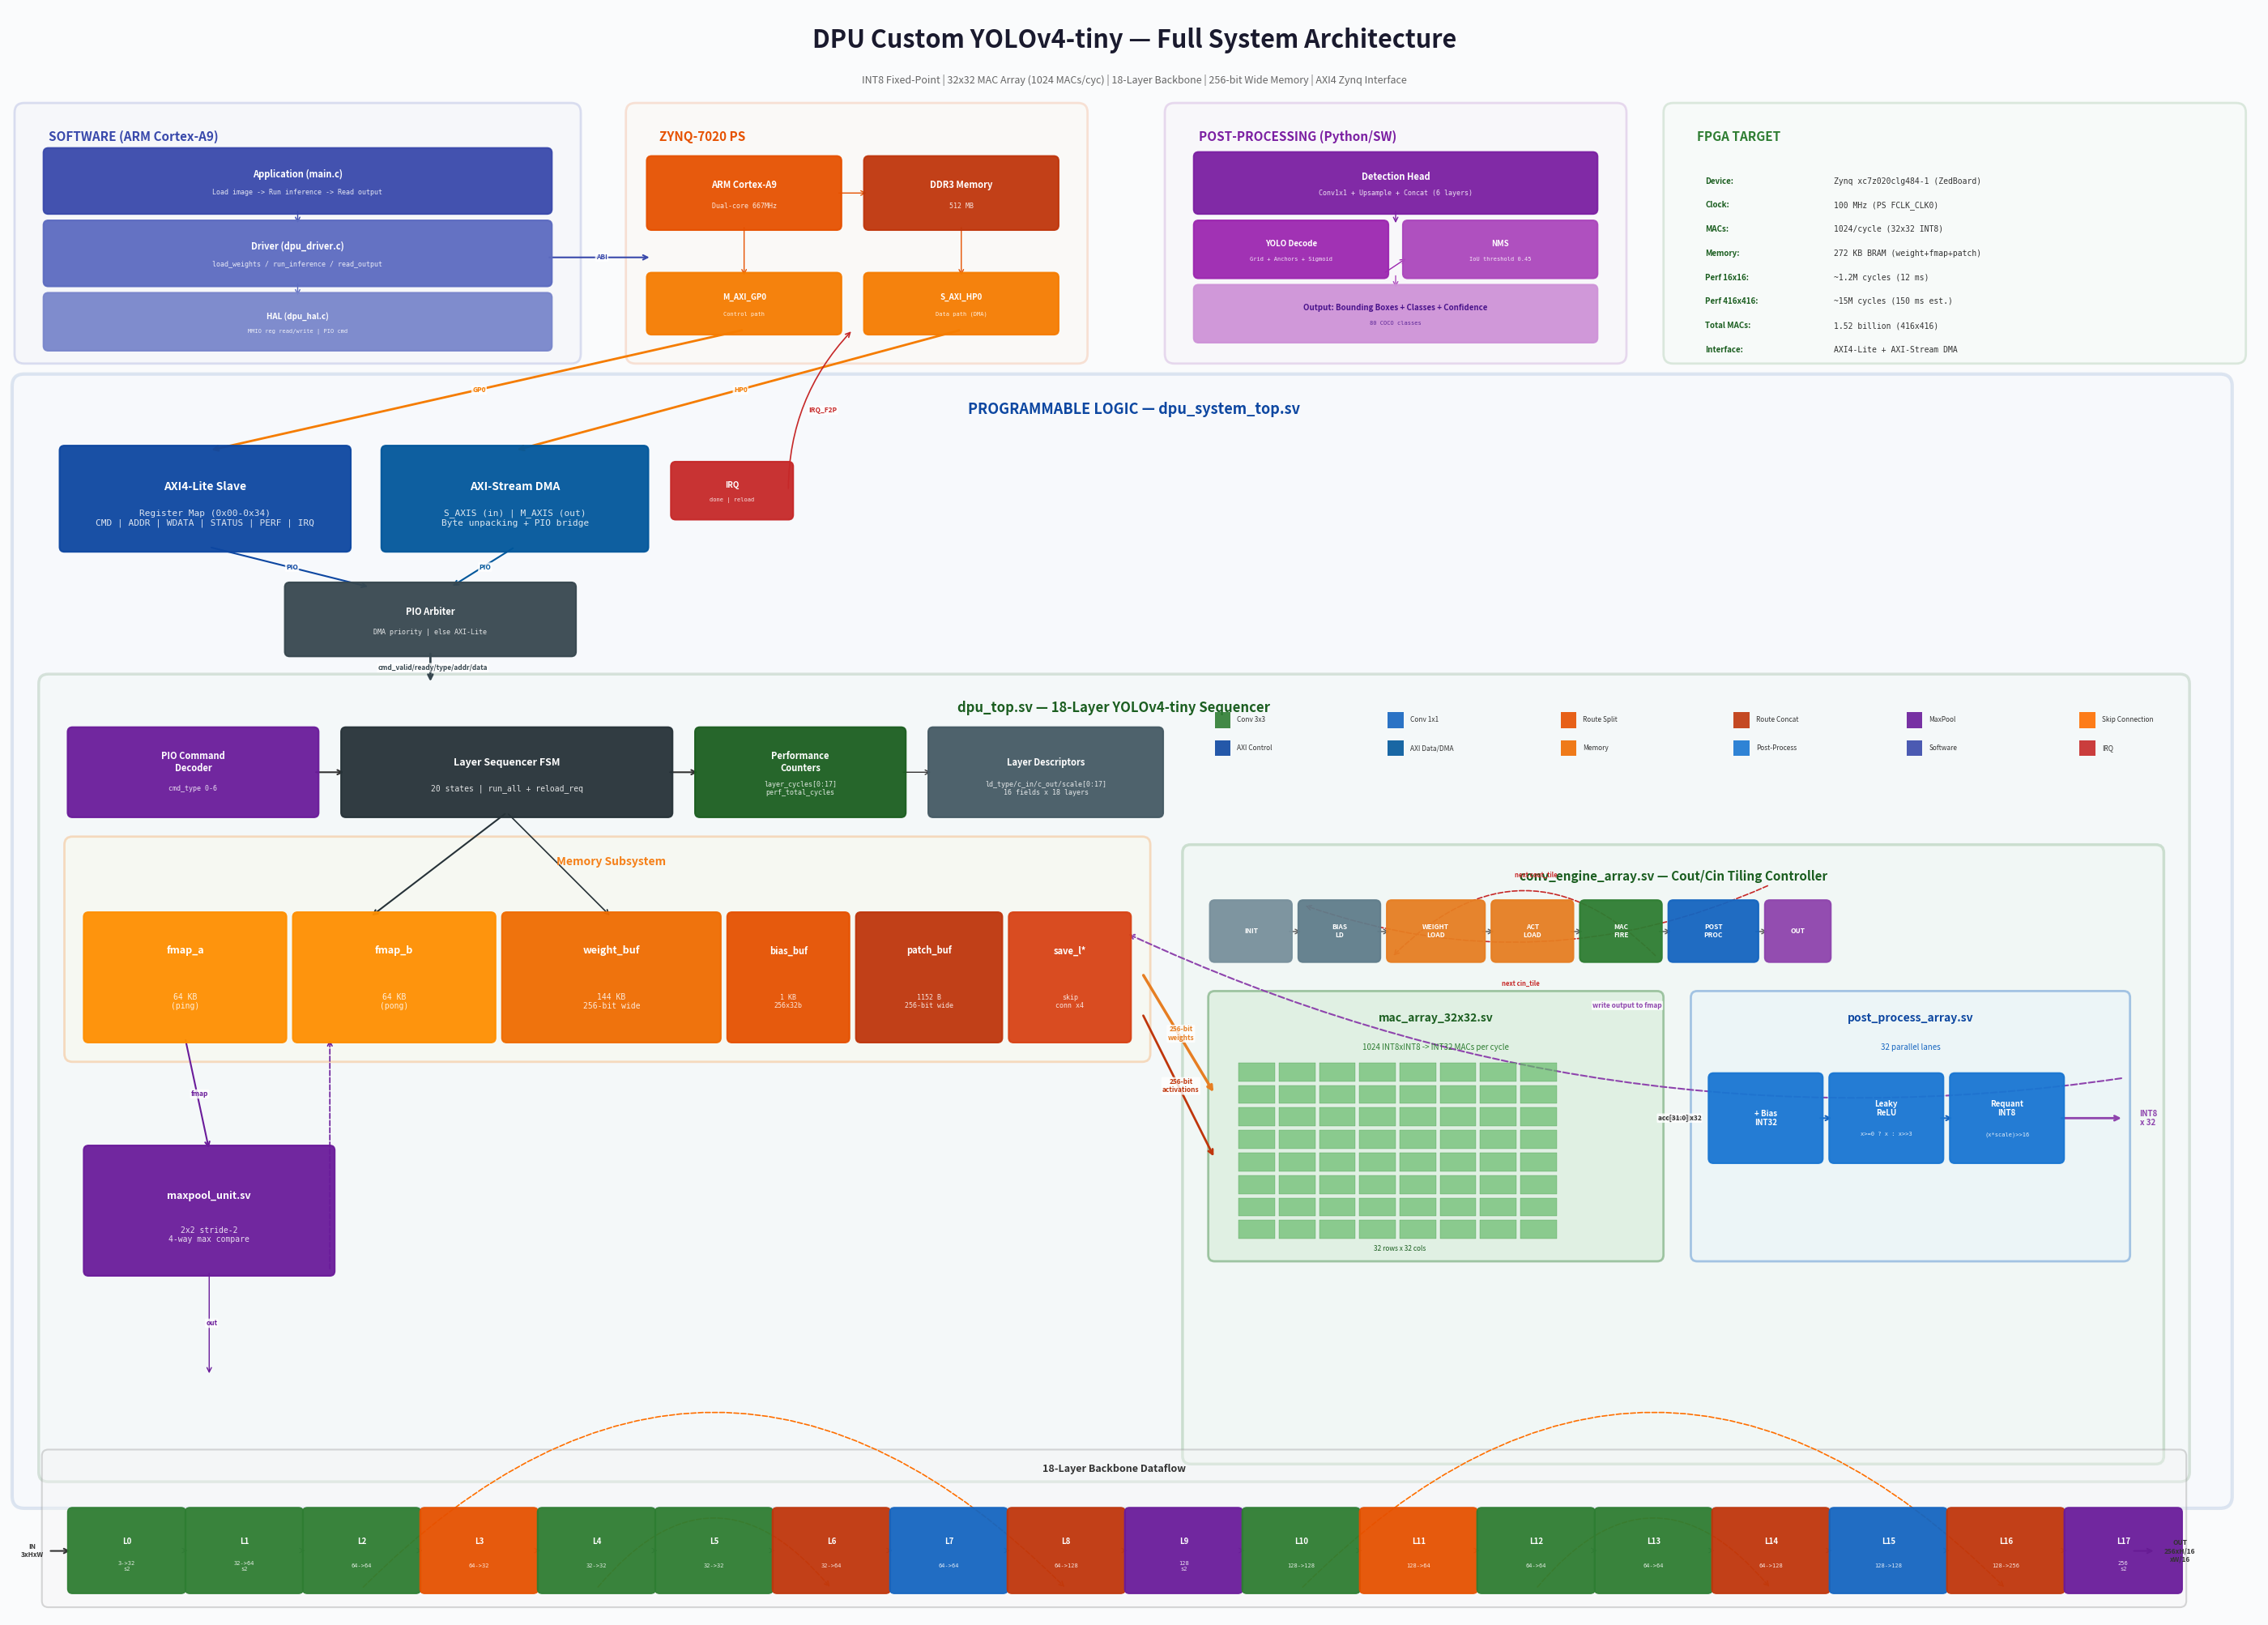

Python code for this plot: (Note: this script raises an exception after producing the figure.)
#!/usr/bin/env python3
"""
Generate a comprehensive DPU architecture diagram showing the full system:
  - Zynq SoC (PS + PL)
  - AXI interconnect
  - DPU system top (AXI-Lite + DMA + core)
  - DPU core internals (FSM, memories, engine, maxpool)
  - Conv engine pipeline (MAC array + post-process)
  - 18-layer dataflow
  - Software stack
"""

import matplotlib
matplotlib.use('Agg')
import matplotlib.pyplot as plt
import matplotlib.patches as mpatches
from matplotlib.patches import FancyBboxPatch, FancyArrowPatch, ArrowStyle
import numpy as np

# =============================================================================
# Drawing helpers
# =============================================================================
def box(ax, x, y, w, h, label, color='#4A90D9', text_color='white',
        fontsize=8, sublabel=None, border_color=None, lw=1.5, alpha=0.95,
        zorder=2, fontstyle='normal', sublabel_fs=None, label_y_offset=0):
    if border_color is None:
        border_color = color
    if sublabel_fs is None:
        sublabel_fs = max(5, fontsize - 2)
    b = FancyBboxPatch((x, y), w, h, boxstyle="round,pad=0.06",
                        facecolor=color, edgecolor=border_color,
                        linewidth=lw, alpha=alpha, zorder=zorder)
    ax.add_patch(b)
    ty = y + h / 2 + label_y_offset
    if sublabel:
        ty = y + h * 0.62 + label_y_offset
        ax.text(x + w / 2, y + h * 0.30, sublabel, ha='center', va='center',
                fontsize=sublabel_fs, color=text_color, alpha=0.85, zorder=zorder+1,
                fontfamily='monospace', fontstyle=fontstyle)
    ax.text(x + w / 2, ty, label, ha='center', va='center',
            fontsize=fontsize, fontweight='bold', color=text_color, zorder=zorder+1)
    return b


def arrow(ax, x1, y1, x2, y2, color='#444', lw=1.2, style='->', label=None,
          label_offset=(0.03, 0), fontsize=6, connectionstyle=None, linestyle='-',
          zorder=1):
    props = dict(arrowstyle=style, color=color, lw=lw, linestyle=linestyle)
    if connectionstyle:
        props['connectionstyle'] = connectionstyle
    ax.annotate('', xy=(x2, y2), xytext=(x1, y1), arrowprops=props, zorder=zorder)
    if label:
        mx = (x1 + x2) / 2 + label_offset[0]
        my = (y1 + y2) / 2 + label_offset[1]
        ax.text(mx, my, label, fontsize=fontsize, color=color, ha='center', va='center',
                fontweight='bold', zorder=zorder+1,
                bbox=dict(boxstyle='round,pad=0.15', facecolor='white', edgecolor='none', alpha=0.8))


def section_bg(ax, x, y, w, h, color, border_color, lw=2, alpha=0.15, zorder=0):
    b = FancyBboxPatch((x, y), w, h, boxstyle="round,pad=0.12",
                        facecolor=color, edgecolor=border_color,
                        linewidth=lw, alpha=alpha, zorder=zorder)
    ax.add_patch(b)
    return b


def section_label(ax, x, y, text, color='#333', fontsize=10):
    ax.text(x, y, text, fontsize=fontsize, fontweight='bold', color=color,
            va='center', ha='left', zorder=5)


# =============================================================================
# Main diagram
# =============================================================================
def create_full_architecture():
    fig, ax = plt.subplots(1, 1, figsize=(28, 20))
    ax.set_xlim(-0.5, 27.5)
    ax.set_ylim(-1.5, 18.5)
    ax.set_aspect('equal')
    ax.axis('off')
    fig.patch.set_facecolor('#FAFBFC')

    # =====================================================================
    # TITLE
    # =====================================================================
    ax.text(13.5, 18.1, 'DPU Custom YOLOv4-tiny — Full System Architecture',
            ha='center', va='center', fontsize=22, fontweight='bold', color='#1a1a2e')
    ax.text(13.5, 17.6, 'INT8 Fixed-Point | 32x32 MAC Array (1024 MACs/cyc) | 18-Layer Backbone | '
            '256-bit Wide Memory | AXI4 Zynq Interface',
            ha='center', va='center', fontsize=9, color='#666')

    # =====================================================================
    # 1. SOFTWARE STACK (top-left)
    # =====================================================================
    section_bg(ax, -0.3, 14.2, 6.8, 3.0, '#E8EAF6', '#5C6BC0', alpha=0.2)
    section_label(ax, 0.0, 16.9, 'SOFTWARE (ARM Cortex-A9)', '#3949AB', 11)

    box(ax, 0.0, 16.0, 6.2, 0.7, 'Application (main.c)',
        color='#3949AB', sublabel='Load image -> Run inference -> Read output', fontsize=8)
    box(ax, 0.0, 15.1, 6.2, 0.7, 'Driver (dpu_driver.c)',
        color='#5C6BC0', sublabel='load_weights / run_inference / read_output', fontsize=8)
    box(ax, 0.0, 14.3, 6.2, 0.6, 'HAL (dpu_hal.c)',
        color='#7986CB', sublabel='MMIO reg read/write | PIO cmd', fontsize=7)

    arrow(ax, 3.1, 16.0, 3.1, 15.8, color='#3949AB', lw=1)
    arrow(ax, 3.1, 15.1, 3.1, 14.9, color='#5C6BC0', lw=1)

    # =====================================================================
    # 2. ZYNQ PS (top-center)
    # =====================================================================
    section_bg(ax, 7.3, 14.2, 5.5, 3.0, '#FFF3E0', '#E65100', alpha=0.15)
    section_label(ax, 7.6, 16.9, 'ZYNQ-7020 PS', '#E65100', 11)

    box(ax, 7.5, 15.8, 2.3, 0.8, 'ARM Cortex-A9',
        color='#E65100', sublabel='Dual-core 667MHz', fontsize=8)
    box(ax, 10.2, 15.8, 2.3, 0.8, 'DDR3 Memory',
        color='#BF360C', sublabel='512 MB', fontsize=8)
    box(ax, 7.5, 14.5, 2.3, 0.65, 'M_AXI_GP0',
        color='#F57C00', sublabel='Control path', fontsize=7)
    box(ax, 10.2, 14.5, 2.3, 0.65, 'S_AXI_HP0',
        color='#F57C00', sublabel='Data path (DMA)', fontsize=7)

    # SW -> PS
    arrow(ax, 6.2, 15.4, 7.5, 15.4, color='#3949AB', lw=1.5, label='ABI')
    # PS internal
    arrow(ax, 9.8, 16.2, 10.2, 16.2, color='#E65100', lw=1)
    arrow(ax, 8.65, 15.8, 8.65, 15.15, color='#E65100', lw=1)
    arrow(ax, 11.35, 15.8, 11.35, 15.15, color='#E65100', lw=1)

    # =====================================================================
    # 3. POST-PROCESSING (top-right)
    # =====================================================================
    section_bg(ax, 14.0, 14.2, 5.5, 3.0, '#F3E5F5', '#7B1FA2', alpha=0.15)
    section_label(ax, 14.3, 16.9, 'POST-PROCESSING (Python/SW)', '#7B1FA2', 11)

    box(ax, 14.3, 16.0, 4.9, 0.65, 'Detection Head',
        color='#7B1FA2', sublabel='Conv1x1 + Upsample + Concat (6 layers)', fontsize=8)
    box(ax, 14.3, 15.2, 2.3, 0.6, 'YOLO Decode',
        color='#9C27B0', sublabel='Grid + Anchors + Sigmoid', fontsize=7)
    box(ax, 16.9, 15.2, 2.3, 0.6, 'NMS',
        color='#AB47BC', sublabel='IoU threshold 0.45', fontsize=7)
    box(ax, 14.3, 14.4, 4.9, 0.6, 'Output: Bounding Boxes + Classes + Confidence',
        color='#CE93D8', text_color='#4A148C', fontsize=7, sublabel='80 COCO classes')

    arrow(ax, 16.75, 16.0, 16.75, 15.8, color='#7B1FA2', lw=1)
    arrow(ax, 16.6, 15.2, 16.9, 15.4, color='#9C27B0', lw=1)
    arrow(ax, 16.75, 15.2, 16.75, 15.0, color='#AB47BC', lw=1)

    # =====================================================================
    # 4. FPGA INFO (top far-right)
    # =====================================================================
    section_bg(ax, 20.2, 14.2, 7.0, 3.0, '#E8F5E9', '#2E7D32', alpha=0.15)
    section_label(ax, 20.5, 16.9, 'FPGA TARGET', '#2E7D32', 11)

    info_lines = [
        ('Device:', 'Zynq xc7z020clg484-1 (ZedBoard)'),
        ('Clock:', '100 MHz (PS FCLK_CLK0)'),
        ('MACs:', '1024/cycle (32x32 INT8)'),
        ('Memory:', '272 KB BRAM (weight+fmap+patch)'),
        ('Perf 16x16:', '~1.2M cycles (12 ms)'),
        ('Perf 416x416:', '~15M cycles (150 ms est.)'),
        ('Total MACs:', '1.52 billion (416x416)'),
        ('Interface:', 'AXI4-Lite + AXI-Stream DMA'),
    ]
    for idx, (k, v) in enumerate(info_lines):
        yy = 16.35 - idx * 0.30
        ax.text(20.6, yy, k, fontsize=7, color='#1B5E20', fontweight='bold', va='center')
        ax.text(22.2, yy, v, fontsize=7, color='#333', fontfamily='monospace', va='center')

    # =====================================================================
    # 5. PL REGION — dpu_system_top (main area)
    # =====================================================================
    pl_bg = FancyBboxPatch((-0.3, 0.0), 27.3, 13.8, boxstyle="round,pad=0.15",
                            facecolor='#E3F2FD', edgecolor='#0D47A1',
                            linewidth=3, alpha=0.12, zorder=0)
    ax.add_patch(pl_bg)
    ax.text(13.5, 13.45, 'PROGRAMMABLE LOGIC — dpu_system_top.sv',
            ha='center', fontsize=13, fontweight='bold', color='#0D47A1')

    # ----- AXI4-Lite Slave -----
    box(ax, 0.2, 11.8, 3.5, 1.2, 'AXI4-Lite Slave',
        color='#0D47A1', fontsize=10,
        sublabel='Register Map (0x00-0x34)\nCMD | ADDR | WDATA | STATUS | PERF | IRQ')
    # Arrow from PS GP0 down to AXI-Lite
    arrow(ax, 8.65, 14.5, 2.0, 13.0, color='#F57C00', lw=2, label='GP0')

    # ----- AXI DMA Engine -----
    box(ax, 4.2, 11.8, 3.2, 1.2, 'AXI-Stream DMA',
        color='#01579B', fontsize=10,
        sublabel='S_AXIS (in) | M_AXIS (out)\nByte unpacking + PIO bridge')
    # Arrow from PS HP0 to DMA
    arrow(ax, 11.35, 14.5, 5.8, 13.0, color='#F57C00', lw=2, label='HP0')

    # ----- IRQ -----
    box(ax, 7.8, 12.2, 1.4, 0.6, 'IRQ',
        color='#C62828', fontsize=7, sublabel='done | reload')
    arrow(ax, 9.2, 12.5, 10.0, 14.5, color='#C62828', lw=1.2, label='IRQ_F2P',
          connectionstyle='arc3,rad=-0.2')

    # ----- PIO Arbiter -----
    box(ax, 3.0, 10.5, 3.5, 0.8, 'PIO Arbiter',
        color='#37474F', fontsize=8, sublabel='DMA priority | else AXI-Lite')
    arrow(ax, 2.0, 11.8, 4.0, 11.3, color='#0D47A1', lw=1.5, label='PIO')
    arrow(ax, 5.8, 11.8, 5.0, 11.3, color='#01579B', lw=1.5, label='PIO')

    # =====================================================================
    # 6. DPU CORE — dpu_top.sv
    # =====================================================================
    dpu_bg = FancyBboxPatch((0.0, 0.3), 26.5, 9.8, boxstyle="round,pad=0.12",
                             facecolor='#E8F5E9', edgecolor='#1B5E20',
                             linewidth=2.5, alpha=0.15, zorder=0)
    ax.add_patch(dpu_bg)
    ax.text(13.25, 9.75, 'dpu_top.sv — 18-Layer YOLOv4-tiny Sequencer',
            ha='center', fontsize=12, fontweight='bold', color='#1B5E20')

    # Arrow arbiter -> dpu_top
    arrow(ax, 4.75, 10.5, 4.75, 10.1, color='#37474F', lw=2,
          label='cmd_valid/ready/type/addr/data')

    # ----- PIO Interface -----
    box(ax, 0.3, 8.5, 3.0, 1.0, 'PIO Command\nDecoder',
        color='#6A1B9A', fontsize=8, sublabel='cmd_type 0-6')

    # ----- Layer Sequencer FSM -----
    box(ax, 3.7, 8.5, 4.0, 1.0, 'Layer Sequencer FSM',
        color='#263238', fontsize=9, sublabel='20 states | run_all + reload_req')

    # ----- Perf Counters -----
    box(ax, 8.1, 8.5, 2.5, 1.0, 'Performance\nCounters',
        color='#1B5E20', fontsize=8, sublabel='layer_cycles[0:17]\nperf_total_cycles')

    # ----- Layer Descriptors -----
    box(ax, 11.0, 8.5, 2.8, 1.0, 'Layer Descriptors',
        color='#455A64', fontsize=8, sublabel='ld_type/c_in/c_out/scale[0:17]\n16 fields x 18 layers')

    # Arrows between control blocks
    arrow(ax, 3.3, 9.0, 3.7, 9.0, color='#333', lw=1.5)
    arrow(ax, 7.7, 9.0, 8.1, 9.0, color='#333', lw=1.5)
    arrow(ax, 10.6, 9.0, 11.0, 9.0, color='#333', lw=1)

    # =====================================================================
    # 7. MEMORY SUBSYSTEM
    # =====================================================================
    mem_bg = FancyBboxPatch((0.3, 5.5), 13.3, 2.6, boxstyle="round,pad=0.1",
                             facecolor='#FFF8E1', edgecolor='#F57F17',
                             linewidth=2, alpha=0.25, zorder=0)
    ax.add_patch(mem_bg)
    ax.text(7.0, 7.85, 'Memory Subsystem', ha='center', fontsize=10,
            fontweight='bold', color='#F57F17')

    box(ax, 0.5, 5.7, 2.4, 1.5, 'fmap_a',
        color='#FF8F00', fontsize=9, sublabel='64 KB\n(ping)', label_y_offset=0.15)
    box(ax, 3.1, 5.7, 2.4, 1.5, 'fmap_b',
        color='#FF8F00', fontsize=9, sublabel='64 KB\n(pong)', label_y_offset=0.15)
    box(ax, 5.7, 5.7, 2.6, 1.5, 'weight_buf',
        color='#EF6C00', fontsize=9, sublabel='144 KB\n256-bit wide', label_y_offset=0.15)
    box(ax, 8.5, 5.7, 1.4, 1.5, 'bias_buf',
        color='#E65100', fontsize=8, sublabel='1 KB\n256x32b', label_y_offset=0.15)
    box(ax, 10.1, 5.7, 1.7, 1.5, 'patch_buf',
        color='#BF360C', fontsize=8, sublabel='1152 B\n256-bit wide', label_y_offset=0.15)
    box(ax, 12.0, 5.7, 1.4, 1.5, 'save_l*',
        color='#D84315', fontsize=8, sublabel='skip\nconn x4', label_y_offset=0.15)

    # FSM -> memories
    arrow(ax, 5.7, 8.5, 4.0, 7.2, color='#263238', lw=1.5)
    arrow(ax, 5.7, 8.5, 7.0, 7.2, color='#263238', lw=1.2)

    # =====================================================================
    # 8. CONV ENGINE ARRAY
    # =====================================================================
    eng_bg = FancyBboxPatch((14.2, 0.5), 12.0, 7.5, boxstyle="round,pad=0.1",
                             facecolor='#E8F5E9', edgecolor='#2E7D32',
                             linewidth=2.5, alpha=0.2, zorder=0)
    ax.add_patch(eng_bg)
    ax.text(20.2, 7.65, 'conv_engine_array.sv — Cout/Cin Tiling Controller',
            ha='center', fontsize=11, fontweight='bold', color='#1B5E20')

    # Engine FSM states (compact)
    fsm_states = [
        ('INIT',    14.5, 6.7, '#78909C', 0.9),
        ('BIAS\nLD', 15.6, 6.7, '#607D8B', 0.9),
        ('WEIGHT\nLOAD', 16.7, 6.7, '#E67E22', 1.1),
        ('ACT\nLOAD', 18.0, 6.7, '#E67E22', 0.9),
        ('MAC\nFIRE', 19.1, 6.7, '#2E7D32', 0.9),
        ('POST\nPROC', 20.2, 6.7, '#1565C0', 1.0),
        ('OUT', 21.4, 6.7, '#8E44AD', 0.7),
    ]
    for label, sx, sy, col, sw in fsm_states:
        box(ax, sx, sy, sw, 0.65, label, color=col, fontsize=6)

    for idx in range(len(fsm_states) - 1):
        x1 = fsm_states[idx][1] + fsm_states[idx][4]
        x2 = fsm_states[idx + 1][1]
        y = fsm_states[idx][2] + 0.32
        arrow(ax, x1, y, x2, y, color='#555', lw=1)

    # Tiling loop arrows
    ax.annotate('', xy=(16.7, 6.7), xytext=(20.0, 6.7),
                arrowprops=dict(arrowstyle='->', color='#C62828', lw=1.2,
                                connectionstyle='arc3,rad=0.5', linestyle='--'), zorder=1)
    ax.text(18.3, 6.35, 'next cin_tile', fontsize=5.5, color='#C62828',
            ha='center', fontweight='bold')

    ax.annotate('', xy=(15.6, 7.35), xytext=(21.4, 7.6),
                arrowprops=dict(arrowstyle='->', color='#C62828', lw=1.2,
                                connectionstyle='arc3,rad=-0.2', linestyle='--'), zorder=1)
    ax.text(18.5, 7.7, 'next cout_tile', fontsize=5.5, color='#C62828',
            ha='center', fontweight='bold')

    # ----- MAC Array -----
    mac_bg = FancyBboxPatch((14.5, 3.0), 5.5, 3.2, boxstyle="round,pad=0.08",
                             facecolor='#C8E6C9', edgecolor='#2E7D32',
                             linewidth=2, alpha=0.4, zorder=0)
    ax.add_patch(mac_bg)
    ax.text(17.25, 5.9, 'mac_array_32x32.sv', ha='center', fontsize=10,
            fontweight='bold', color='#1B5E20')
    ax.text(17.25, 5.55, '1024 INT8xINT8 -> INT32 MACs per cycle', ha='center',
            fontsize=7, color='#2E7D32')

    # Draw MAC grid
    for r in range(8):
        for c in range(8):
            rect = plt.Rectangle((14.8 + c * 0.5, 3.2 + r * 0.28), 0.45, 0.23,
                                  facecolor='#66BB6A', edgecolor='#388E3C',
                                  linewidth=0.3, alpha=0.7, zorder=3)
            ax.add_patch(rect)
    ax.text(16.8, 3.05, '32 rows x 32 cols', fontsize=6, color='#1B5E20', ha='center')

    # Weight arrow in
    arrow(ax, 13.6, 6.5, 14.5, 5.0, color='#E67E22', lw=2.5,
          label='256-bit\nweights', fontsize=6)
    # Act arrow in
    arrow(ax, 13.6, 6.0, 14.5, 4.2, color='#BF360C', lw=2,
          label='256-bit\nactivations', fontsize=6)

    # ----- Post-Process Array -----
    pp_bg = FancyBboxPatch((20.5, 3.0), 5.3, 3.2, boxstyle="round,pad=0.08",
                            facecolor='#E3F2FD', edgecolor='#1565C0',
                            linewidth=2, alpha=0.35, zorder=0)
    ax.add_patch(pp_bg)
    ax.text(23.15, 5.9, 'post_process_array.sv', ha='center', fontsize=10,
            fontweight='bold', color='#0D47A1')
    ax.text(23.15, 5.55, '32 parallel lanes', ha='center', fontsize=7, color='#1565C0')

    # Three processing stages
    box(ax, 20.7, 4.2, 1.3, 1.0, '+ Bias\nINT32', color='#1976D2', fontsize=7)
    box(ax, 22.2, 4.2, 1.3, 1.0, 'Leaky\nReLU', color='#1976D2', fontsize=7,
        sublabel='x>=0 ? x : x>>3')
    box(ax, 23.7, 4.2, 1.3, 1.0, 'Requant\nINT8', color='#1976D2', fontsize=7,
        sublabel='(x*scale)>>16')

    # Arrows between PP stages
    arrow(ax, 22.0, 4.7, 22.2, 4.7, color='#1565C0', lw=1.5)
    arrow(ax, 23.5, 4.7, 23.7, 4.7, color='#1565C0', lw=1.5)

    # MAC -> PP
    arrow(ax, 20.0, 4.7, 20.5, 4.7, color='#333', lw=2, label='acc[31:0] x32')

    # PP -> output (to fmap)
    arrow(ax, 25.0, 4.7, 25.8, 4.7, color='#8E44AD', lw=2)
    ax.text(26.0, 4.7, 'INT8\nx 32', fontsize=7, color='#8E44AD', va='center',
            fontweight='bold')

    # Output back to memory
    arrow(ax, 25.8, 5.2, 13.4, 7.0, color='#8E44AD', lw=1.5, linestyle='--',
          label='write output to fmap', fontsize=6,
          connectionstyle='arc3,rad=-0.15')

    # =====================================================================
    # 9. MAXPOOL UNIT
    # =====================================================================
    box(ax, 0.5, 2.8, 3.0, 1.5, 'maxpool_unit.sv',
        color='#6A1B9A', fontsize=9, sublabel='2x2 stride-2\n4-way max compare')
    arrow(ax, 1.7, 5.7, 2.0, 4.3, color='#6A1B9A', lw=1.5, label='fmap')
    arrow(ax, 2.0, 2.8, 2.0, 1.5, color='#6A1B9A', lw=1, label='out', fontsize=6)
    # Maxpool output back to fmap
    ax.annotate('', xy=(3.5, 5.7), xytext=(3.5, 2.8),
                arrowprops=dict(arrowstyle='->', color='#6A1B9A', lw=1.2, linestyle='--'),
                zorder=1)

    # =====================================================================
    # 10. 18-LAYER DATAFLOW (bottom strip)
    # =====================================================================
    flow_bg = FancyBboxPatch((0.0, -1.3), 26.5, 1.8, boxstyle="round,pad=0.08",
                              facecolor='#F5F5F5', edgecolor='#9E9E9E',
                              linewidth=1.5, alpha=0.4, zorder=0)
    ax.add_patch(flow_bg)
    ax.text(13.25, 0.3, '18-Layer Backbone Dataflow', ha='center',
            fontsize=9, fontweight='bold', color='#333')

    layer_colors = {
        'C3': '#2E7D32',   # Conv3x3
        'C1': '#1565C0',   # Conv1x1
        'RS': '#E65100',   # Route Split
        'RC': '#BF360C',   # Route Concat
        'MP': '#6A1B9A',   # MaxPool
    }
    layers_short = [
        (0, 'C3', '3->32\ns2'),   (1, 'C3', '32->64\ns2'),
        (2, 'C3', '64->64'),      (3, 'RS', '64->32'),
        (4, 'C3', '32->32'),      (5, 'C3', '32->32'),
        (6, 'RC', '32->64'),      (7, 'C1', '64->64'),
        (8, 'RC', '64->128'),     (9, 'MP', '128\ns2'),
        (10, 'C3', '128->128'),   (11, 'RS', '128->64'),
        (12, 'C3', '64->64'),     (13, 'C3', '64->64'),
        (14, 'RC', '64->128'),    (15, 'C1', '128->128'),
        (16, 'RC', '128->256'),   (17, 'MP', '256\ns2'),
    ]

    lw_box = 1.35
    lh_box = 0.95
    for lid, ltype, desc in layers_short:
        lx = 0.3 + lid * 1.46
        ly = -1.15
        box(ax, lx, ly, lw_box, lh_box, f'L{lid}', color=layer_colors[ltype],
            fontsize=7, sublabel=desc, sublabel_fs=5, lw=1)

    # Main chain arrows
    for i in range(17):
        x1 = 0.3 + i * 1.46 + lw_box
        x2 = 0.3 + (i + 1) * 1.46
        y = -1.15 + lh_box / 2
        arrow(ax, x1, y, x2, y, color='#666', lw=0.8)

    # Skip connections
    skip_style = dict(arrowstyle='->', color='#FF6F00', lw=1.2, linestyle='--',
                      connectionstyle='arc3,rad=-0.5')
    # L2 save -> L8
    l2x = 0.3 + 2 * 1.46 + lw_box / 2
    l8x = 0.3 + 8 * 1.46 + lw_box / 2
    ax.annotate('', xy=(l8x, -1.15), xytext=(l2x, -1.15),
                arrowprops=skip_style, zorder=1)
    # L4 save -> L6
    l4x = 0.3 + 4 * 1.46 + lw_box / 2
    l6x = 0.3 + 6 * 1.46 + lw_box / 2
    ax.annotate('', xy=(l6x, -1.15), xytext=(l4x, -1.15),
                arrowprops=dict(**{**skip_style, 'connectionstyle': 'arc3,rad=-0.6'}), zorder=1)
    # L10 save -> L16
    l10x = 0.3 + 10 * 1.46 + lw_box / 2
    l16x = 0.3 + 16 * 1.46 + lw_box / 2
    ax.annotate('', xy=(l16x, -1.15), xytext=(l10x, -1.15),
                arrowprops=skip_style, zorder=1)
    # L12 save -> L14
    l12x = 0.3 + 12 * 1.46 + lw_box / 2
    l14x = 0.3 + 14 * 1.46 + lw_box / 2
    ax.annotate('', xy=(l14x, -1.15), xytext=(l12x, -1.15),
                arrowprops=dict(**{**skip_style, 'connectionstyle': 'arc3,rad=-0.6'}), zorder=1)

    # Input label
    ax.text(-0.2, -0.68, 'IN\n3xHxW', fontsize=6, ha='center', va='center',
            fontweight='bold', color='#333')
    arrow(ax, 0.0, -0.68, 0.3, -0.68, color='#333', lw=1.5)
    # Output label
    ax.text(26.5, -0.68, 'OUT\n256xH/16\nxW/16', fontsize=6, ha='center', va='center',
            fontweight='bold', color='#333')
    arrow(ax, 25.9, -0.68, 26.2, -0.68, color='#333', lw=1.5)

    # =====================================================================
    # 11. LEGEND
    # =====================================================================
    legend_items = [
        ('Conv 3x3', '#2E7D32'),
        ('Conv 1x1', '#1565C0'),
        ('Route Split', '#E65100'),
        ('Route Concat', '#BF360C'),
        ('MaxPool', '#6A1B9A'),
        ('Skip Connection', '#FF6F00'),
        ('AXI Control', '#0D47A1'),
        ('AXI Data/DMA', '#01579B'),
        ('Memory', '#EF6C00'),
        ('Post-Process', '#1976D2'),
        ('Software', '#3949AB'),
        ('IRQ', '#C62828'),
    ]
    for i, (label, color) in enumerate(legend_items):
        col = i % 6
        row = i // 6
        lx = 14.5 + col * 2.15
        ly = 9.2 + (1 - row) * 0.35
        rect = plt.Rectangle((lx, ly), 0.2, 0.2, facecolor=color, edgecolor='none',
                               alpha=0.9, zorder=5)
        ax.add_patch(rect)
        ax.text(lx + 0.28, ly + 0.1, label, fontsize=6, va='center', color='#333', zorder=5)

    # =====================================================================
    # SAVE
    # =====================================================================
    plt.tight_layout(pad=0.5)
    out_path = 'C:/project/dpu-custom-yolo/docs/dpu_full_architecture.png'
    plt.savefig(out_path, dpi=220, bbox_inches='tight', facecolor=fig.get_facecolor())
    plt.close()
    print(f"[OK] {out_path}")


if __name__ == '__main__':
    create_full_architecture()
